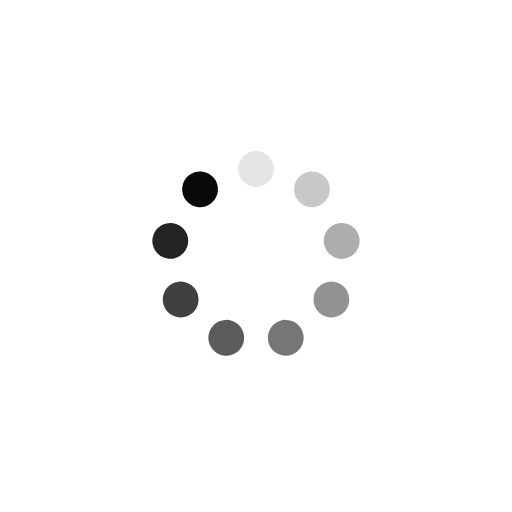
t = 0.00 s
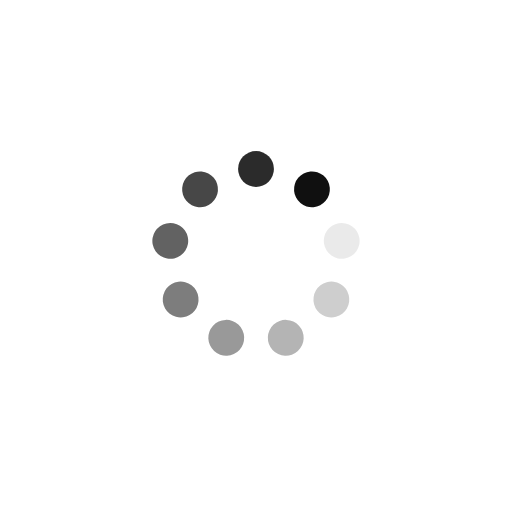
t = 0.30 s
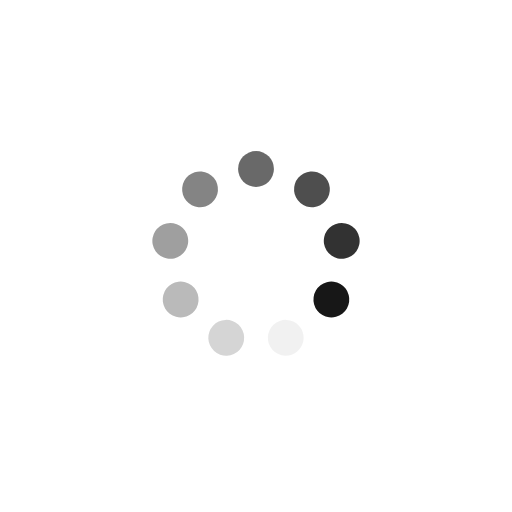
t = 0.60 s
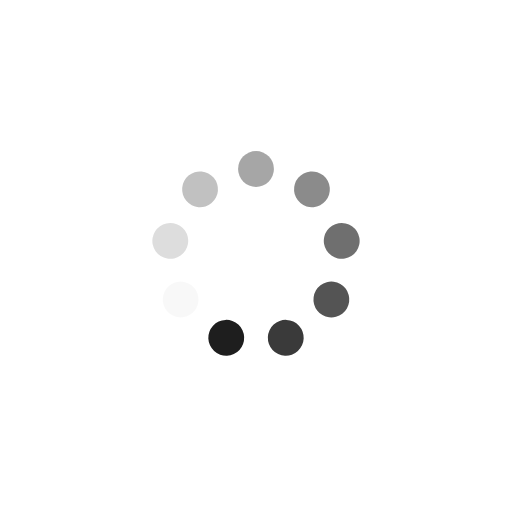
t = 0.90 s

The animated SVG that drew these frames (rendered in a browser with its animation timeline set to each time). Animation: 9 SMIL elements (animate=9); one cycle of 1.21 s, repeats indefinitely.

<?xml version="1.0" encoding="utf-8"?>
<svg xmlns="http://www.w3.org/2000/svg" xmlns:xlink="http://www.w3.org/1999/xlink" style="margin: auto; background: none; display: block; shape-rendering: auto; animation-play-state: running; animation-delay: 0s;" width="231px" height="231px" viewBox="0 0 100 100" preserveAspectRatio="xMidYMid">
<g transform="rotate(0 50 50)" style="animation-play-state: running; animation-delay: 0s;">
  <rect x="46.5" y="29.5" rx="3.5" ry="3.5" width="7" height="7" fill="#0a0a0a" style="animation-play-state: running; animation-delay: 0s;">
    <animate attributeName="opacity" values="1;0" keyTimes="0;1" dur="1.2048192771084336s" begin="-1.07095046854083s" repeatCount="indefinite" style="animation-play-state: running; animation-delay: 0s;"></animate>
  </rect>
</g><g transform="rotate(40 50 50)" style="animation-play-state: running; animation-delay: 0s;">
  <rect x="46.5" y="29.5" rx="3.5" ry="3.5" width="7" height="7" fill="#0a0a0a" style="animation-play-state: running; animation-delay: 0s;">
    <animate attributeName="opacity" values="1;0" keyTimes="0;1" dur="1.2048192771084336s" begin="-0.9370816599732261s" repeatCount="indefinite" style="animation-play-state: running; animation-delay: 0s;"></animate>
  </rect>
</g><g transform="rotate(80 50 50)" style="animation-play-state: running; animation-delay: 0s;">
  <rect x="46.5" y="29.5" rx="3.5" ry="3.5" width="7" height="7" fill="#0a0a0a" style="animation-play-state: running; animation-delay: 0s;">
    <animate attributeName="opacity" values="1;0" keyTimes="0;1" dur="1.2048192771084336s" begin="-0.8032128514056224s" repeatCount="indefinite" style="animation-play-state: running; animation-delay: 0s;"></animate>
  </rect>
</g><g transform="rotate(120 50 50)" style="animation-play-state: running; animation-delay: 0s;">
  <rect x="46.5" y="29.5" rx="3.5" ry="3.5" width="7" height="7" fill="#0a0a0a" style="animation-play-state: running; animation-delay: 0s;">
    <animate attributeName="opacity" values="1;0" keyTimes="0;1" dur="1.2048192771084336s" begin="-0.6693440428380187s" repeatCount="indefinite" style="animation-play-state: running; animation-delay: 0s;"></animate>
  </rect>
</g><g transform="rotate(160 50 50)" style="animation-play-state: running; animation-delay: 0s;">
  <rect x="46.5" y="29.5" rx="3.5" ry="3.5" width="7" height="7" fill="#0a0a0a" style="animation-play-state: running; animation-delay: 0s;">
    <animate attributeName="opacity" values="1;0" keyTimes="0;1" dur="1.2048192771084336s" begin="-0.535475234270415s" repeatCount="indefinite" style="animation-play-state: running; animation-delay: 0s;"></animate>
  </rect>
</g><g transform="rotate(200 50 50)" style="animation-play-state: running; animation-delay: 0s;">
  <rect x="46.5" y="29.5" rx="3.5" ry="3.5" width="7" height="7" fill="#0a0a0a" style="animation-play-state: running; animation-delay: 0s;">
    <animate attributeName="opacity" values="1;0" keyTimes="0;1" dur="1.2048192771084336s" begin="-0.4016064257028112s" repeatCount="indefinite" style="animation-play-state: running; animation-delay: 0s;"></animate>
  </rect>
</g><g transform="rotate(240 50 50)" style="animation-play-state: running; animation-delay: 0s;">
  <rect x="46.5" y="29.5" rx="3.5" ry="3.5" width="7" height="7" fill="#0a0a0a" style="animation-play-state: running; animation-delay: 0s;">
    <animate attributeName="opacity" values="1;0" keyTimes="0;1" dur="1.2048192771084336s" begin="-0.2677376171352075s" repeatCount="indefinite" style="animation-play-state: running; animation-delay: 0s;"></animate>
  </rect>
</g><g transform="rotate(280 50 50)" style="animation-play-state: running; animation-delay: 0s;">
  <rect x="46.5" y="29.5" rx="3.5" ry="3.5" width="7" height="7" fill="#0a0a0a" style="animation-play-state: running; animation-delay: 0s;">
    <animate attributeName="opacity" values="1;0" keyTimes="0;1" dur="1.2048192771084336s" begin="-0.13386880856760375s" repeatCount="indefinite" style="animation-play-state: running; animation-delay: 0s;"></animate>
  </rect>
</g><g transform="rotate(320 50 50)" style="animation-play-state: running; animation-delay: 0s;">
  <rect x="46.5" y="29.5" rx="3.5" ry="3.5" width="7" height="7" fill="#0a0a0a" style="animation-play-state: running; animation-delay: 0s;">
    <animate attributeName="opacity" values="1;0" keyTimes="0;1" dur="1.2048192771084336s" begin="0s" repeatCount="indefinite" style="animation-play-state: running; animation-delay: 0s;"></animate>
  </rect>
</g>
<!-- [ldio] generated by https://loading.io/ --></svg>
